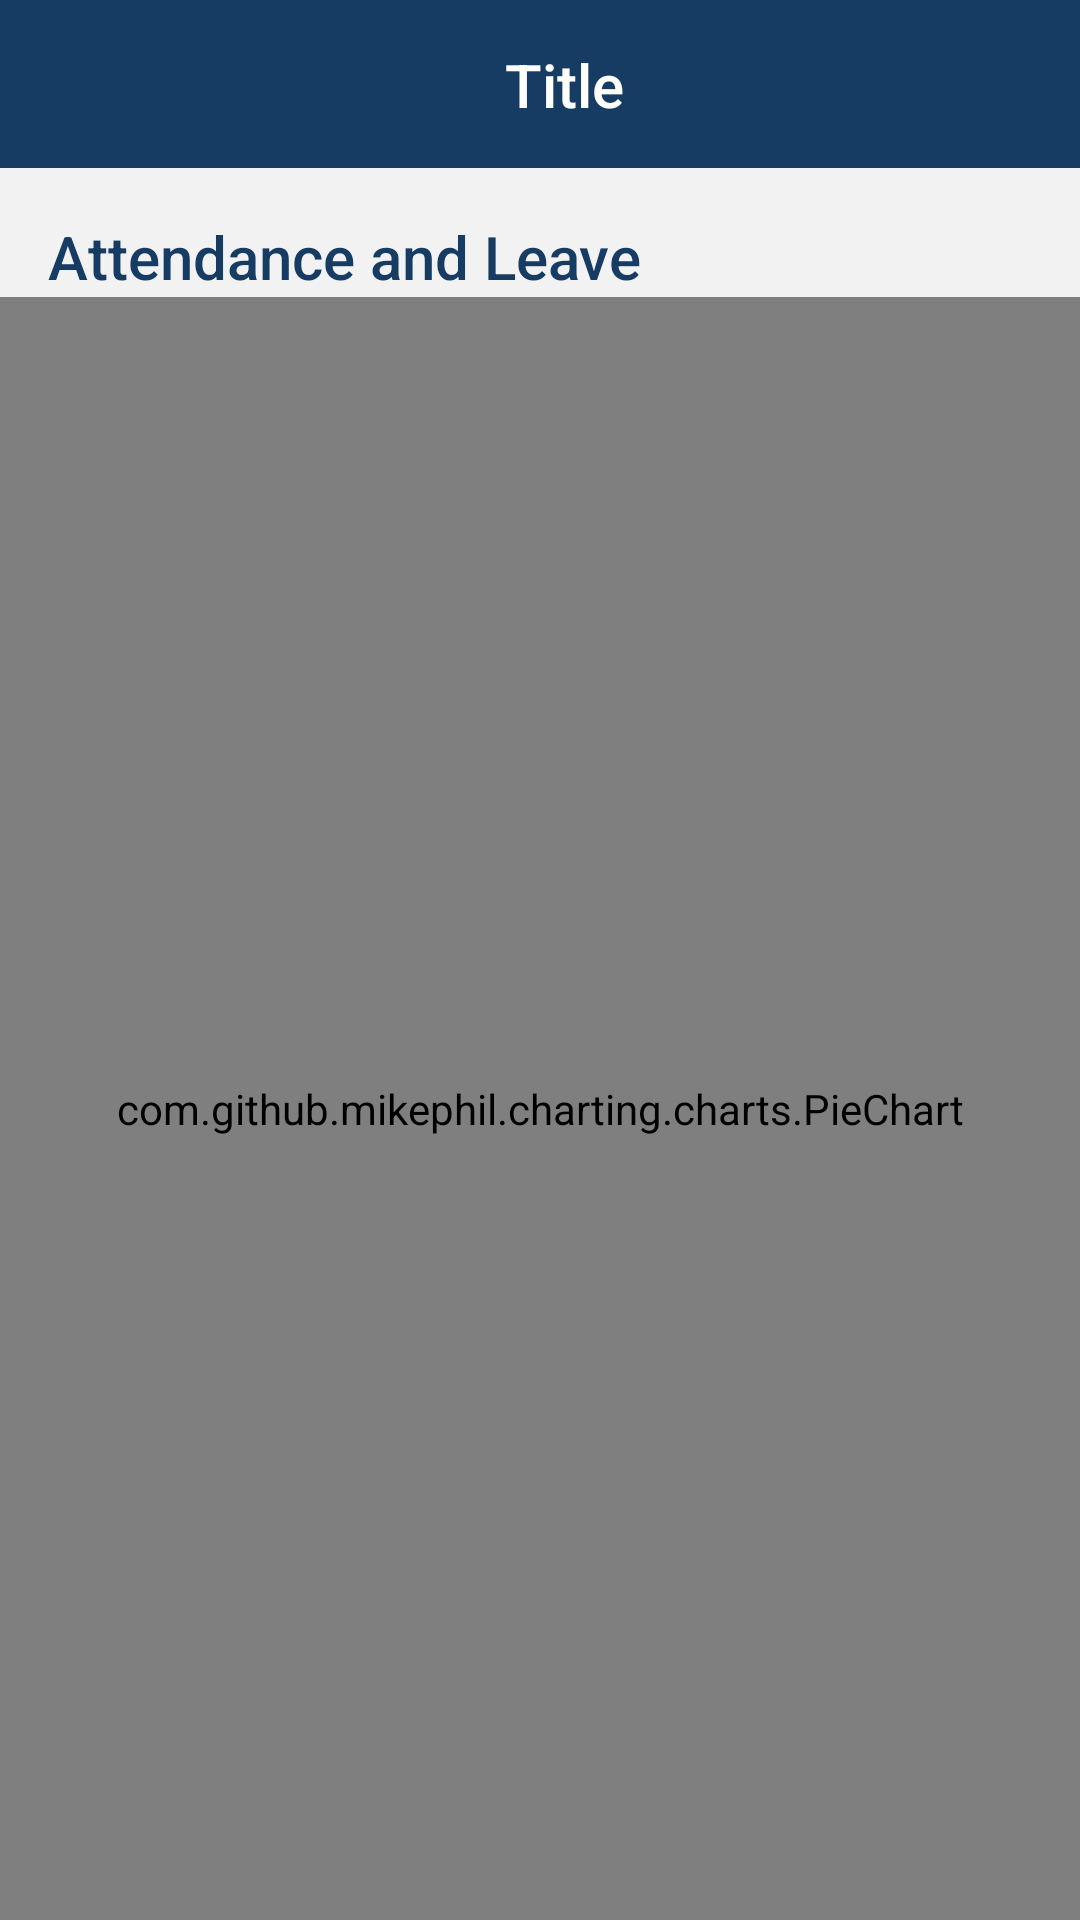

Here is an Android app screen rendered from its layout file. Give the layout XML and the strings, colors and styles it references.
<!-- AndroidManifest.xml: application theme AppTheme -->
<!-- res/layout/attendance_report_layout.xml -->
<?xml version="1.0" encoding="utf-8"?>
<LinearLayout xmlns:android="http://schemas.android.com/apk/res/android"
    xmlns:tools="http://schemas.android.com/tools"
    android:layout_width="match_parent"
    android:layout_height="match_parent"
    android:background="@color/background"
    android:orientation="vertical"
    tools:context=".AttendanceReportActivity">
    <androidx.appcompat.widget.Toolbar
        xmlns:app="http://schemas.android.com/apk/res-auto"
        android:id="@+id/toobar"
        android:layout_width="match_parent"
        android:layout_height="?android:attr/actionBarSize"
        android:background="@color/colorPrimary">

        <androidx.constraintlayout.widget.ConstraintLayout
            android:layout_width="match_parent"
            android:layout_height="match_parent">

            <ImageView
                android:id="@+id/notification_bell"
                android:layout_width="36dp"
                android:layout_height="36dp"
                android:layout_marginEnd="16dp"
                android:contentDescription="@string/title_toolbar"
                android:src="@drawable/ic_notifications"
                app:layout_constraintBottom_toBottomOf="parent"
                app:layout_constraintEnd_toEndOf="parent"
                app:layout_constraintTop_toTopOf="parent" />

            <ImageView
                android:id="@+id/ic_back"
                android:layout_width="36dp"
                android:layout_height="36dp"
                android:layout_marginEnd="16dp"
                android:contentDescription="@string/title_toolbar"
                android:src="@drawable/ic_arrow_back"
                app:layout_constraintBottom_toBottomOf="parent"
                app:layout_constraintTop_toTopOf="parent"
                tools:ignore="MissingConstraints" />


            <TextView
                android:id="@+id/title_toolbar"
                android:layout_width="wrap_content"
                android:layout_height="wrap_content"
                android:layout_centerInParent="true"
                android:text="@string/title_toolbar"
                android:textAppearance="@style/TextAppearance.AppCompat.Title"
                android:textColor="@color/white"
                app:layout_constraintBottom_toBottomOf="parent"
                app:layout_constraintEnd_toEndOf="parent"
                app:layout_constraintStart_toStartOf="parent"
                app:layout_constraintTop_toTopOf="parent">

            </TextView>
        </androidx.constraintlayout.widget.ConstraintLayout>
    </androidx.appcompat.widget.Toolbar>
    <TextView
        android:layout_width="wrap_content"
        android:layout_height="wrap_content"
        android:layout_marginStart="16dp"
        android:layout_marginTop="16dp"
        android:textAppearance="@style/TextAppearance.AppCompat.Title"
        android:text="Attendance and Leave"
        android:textColor="@color/colorPrimary">

    </TextView>

    <com.github.mikephil.charting.charts.PieChart
        android:id="@+id/piechart"
        android:layout_width="match_parent"
        android:layout_height="match_parent" />


</LinearLayout>
<!-- resources referenced by this layout -->
<resources>
  <color name="background">#f2f2f3</color>
  <color name="colorPrimary">#163c63</color>
  <color name="white">#FFFFFF</color>
  <string name="title_toolbar">Title</string>
  <style name="AppTheme" parent="Theme.AppCompat.Light.NoActionBar">
          <item name="colorPrimary">@color/colorPrimary</item>
          <item name="colorPrimaryDark">@color/colorPrimaryDark</item>
          <item name="windowActionBar">false</item>
          <item name="windowNoTitle">true</item>
          <item name="colorAccent">@color/colorAccent</item>
      </style>
  <color name="colorPrimaryDark">#3E2723</color>
  <color name="colorAccent">#FF4081</color>
</resources>
